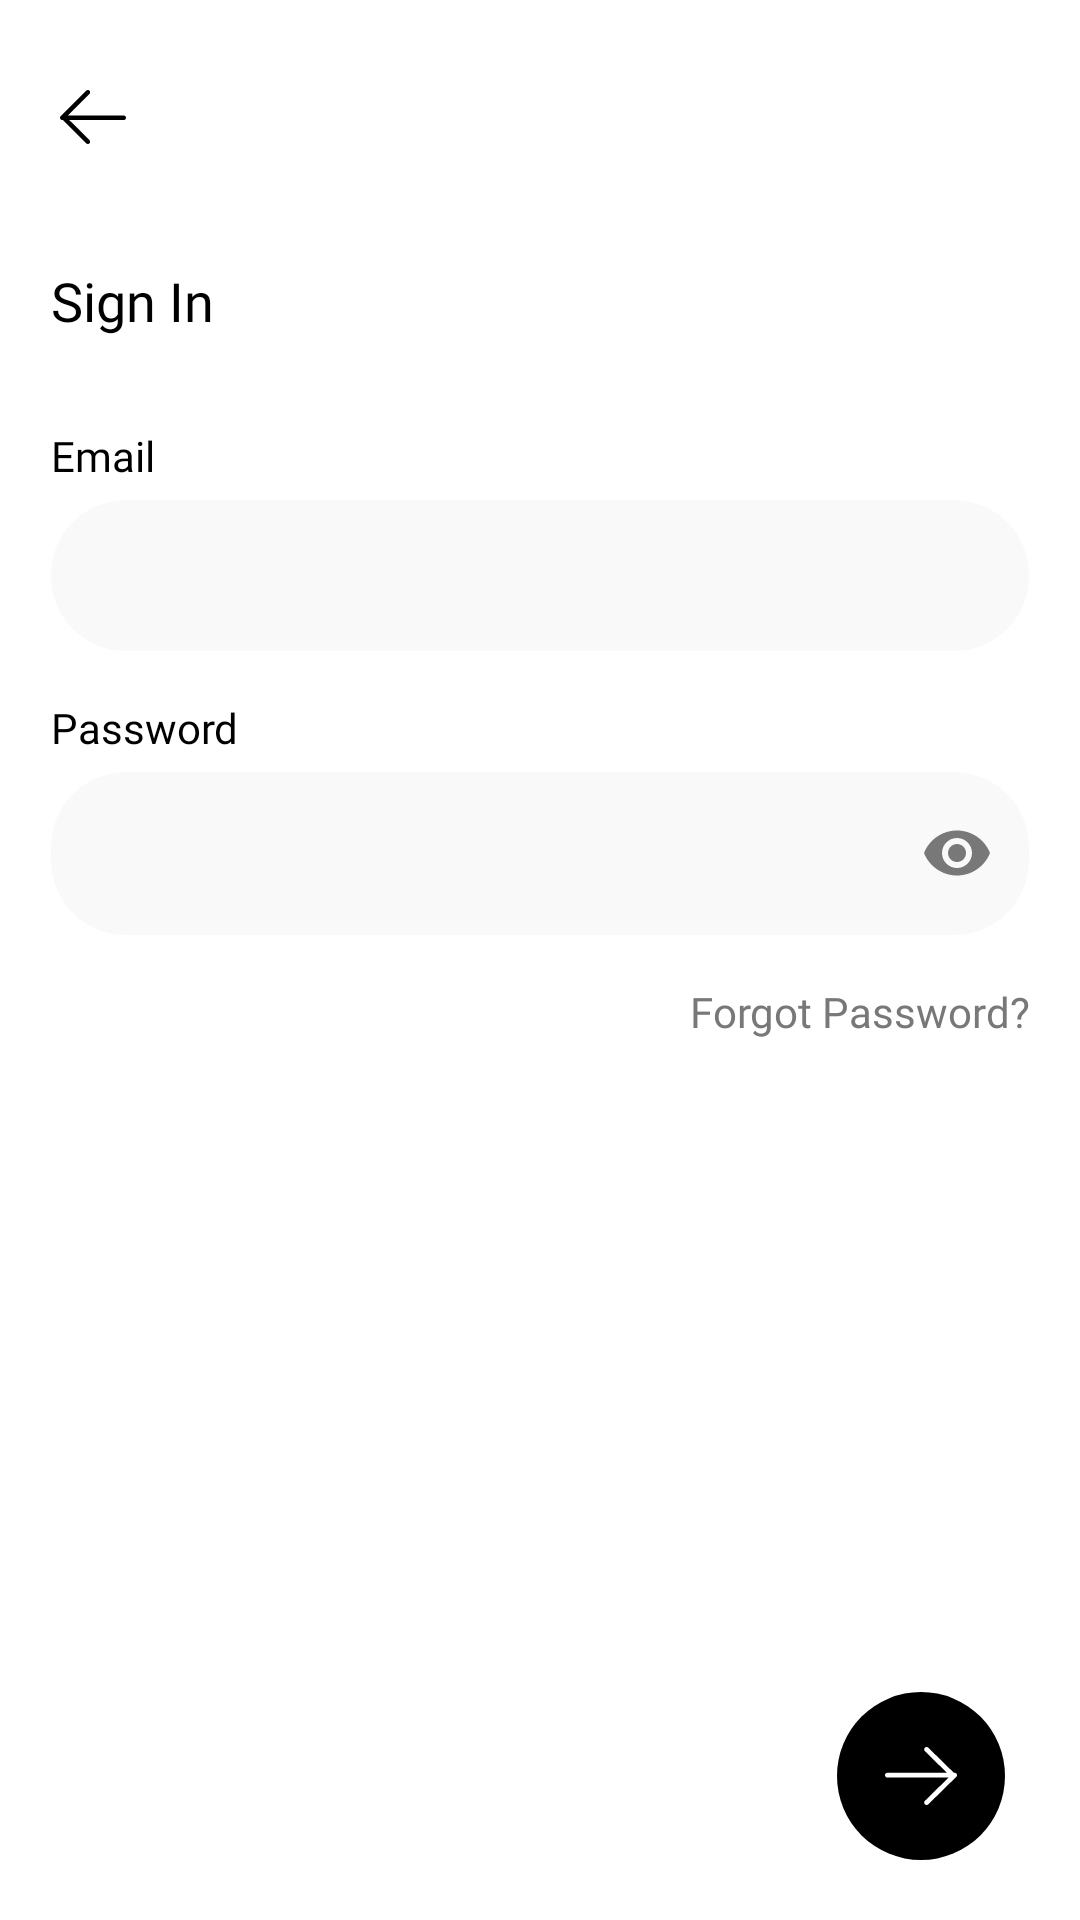

Android layout source for this screen:
<!-- AndroidManifest.xml: application theme Theme.FitnessClothingApp -->
<!-- res/layout/activity_sign_in_fca.xml -->
<?xml version="1.0" encoding="utf-8"?>
<LinearLayout
    xmlns:android="http://schemas.android.com/apk/res/android"
    xmlns:app="http://schemas.android.com/apk/res-auto"
    xmlns:tools="http://schemas.android.com/tools"
    android:background="@color/white"
    android:layout_width="match_parent"
    android:layout_height="match_parent"
    android:orientation="vertical"
    tools:context=".authentication.SIgnInFCA">


    <LinearLayout
        android:id="@+id/navigate_wlc_scn"
        android:layout_marginLeft="10dp"
        android:layout_marginTop="20dp"
        android:padding="10dp"
        android:layout_width="wrap_content"
        android:layout_height="wrap_content">

        <ImageView
            android:layout_width="wrap_content"
            android:layout_height="wrap_content"
            android:src="@drawable/arrow_right"
            app:tint="@color/black"
            android:rotation="180">

        </ImageView>

    </LinearLayout>


    <TextView
        android:layout_width="wrap_content"
        android:layout_height="wrap_content"
        android:layout_marginTop="30dp"
        android:layout_marginLeft="17dp"
        android:text="Sign In"
        android:textColor="@color/black"
        android:textSize="18dp"
        android:fontFamily="@font/poppins_regular"/>


    <LinearLayout
        android:orientation="vertical"
        android:layout_marginTop="30dp"
        android:layout_marginHorizontal="17dp"
        android:layout_width="match_parent"
        android:layout_height="wrap_content">

        <TextView
            android:layout_width="wrap_content"
            android:layout_height="wrap_content"
            android:text="Email"
            android:textColor="@color/black"
            android:textSize="14dp"
            android:fontFamily="@font/poppins_regular"/>

        <LinearLayout
            android:layout_width="match_parent"
            android:layout_height="wrap_content"
            android:layout_gravity="center"
            android:orientation="vertical">

            <com.google.android.material.textfield.TextInputLayout
                android:layout_width="match_parent"
                android:layout_height="match_parent"
                android:layout_weight="1"
                app:hintAnimationEnabled="false"

                 >

                <com.google.android.material.textfield.TextInputEditText
                    android:id="@+id/email_sign_in"
                    android:layout_width="match_parent"
                    android:layout_height="wrap_content"
                    android:background="@drawable/edit_text_background"
                    android:fontFamily="@font/poppins_medium"
                    android:paddingBottom="13sp"
                    android:textSize="15sp"
                    android:paddingLeft="13sp"
                    android:paddingRight="13sp"
                    android:maxLines="1"
                    android:inputType="text"
                    android:textColor="#787878"/>

            </com.google.android.material.textfield.TextInputLayout>

        </LinearLayout>

        <TextView
            android:layout_marginTop="16dp"
            android:layout_width="wrap_content"
            android:layout_height="wrap_content"
            android:text="Password"
            android:textColor="@color/black"
            android:textSize="14dp"
            android:fontFamily="@font/poppins_regular"/>

        <LinearLayout
            android:layout_width="match_parent"
            android:layout_height="wrap_content"
            android:layout_gravity="center"
            app:hintAnimationEnabled="false"
            android:orientation="vertical">

            <com.google.android.material.textfield.TextInputLayout
                android:layout_width="match_parent"
                android:layout_height="match_parent"
                app:hintAnimationEnabled="true"
                android:layout_weight="1"
                app:passwordToggleTint="#787878"
                app:passwordToggleEnabled="true"
                >

                <com.google.android.material.textfield.TextInputEditText
                    android:id="@+id/password_sign_In"
                    android:layout_width="match_parent"
                    android:layout_height="wrap_content"
                    android:background="@drawable/edit_text_background"
                    android:fontFamily="@font/poppins_medium"

                    android:textSize="15sp"

                    android:maxLines="1"
                    android:inputType="textPassword"
                    android:textColor="#787878"/>

            </com.google.android.material.textfield.TextInputLayout>

            <TextView
                android:id="@+id/forgot_password_sign_in"
                android:layout_marginTop="16dp"
                android:layout_width="match_parent"
                android:layout_gravity="end"
                android:gravity="end"
                android:layout_height="wrap_content"
                android:text="Forgot Password?"
                android:textColor="#787878"
                android:textSize="14dp"
                android:fontFamily="@font/poppins_regular"/>


        </LinearLayout>




    </LinearLayout>

    <RelativeLayout
        android:layout_width="wrap_content"
        android:layout_height="wrap_content"
        android:layout_marginBottom="20dp">

        <LinearLayout
            android:layout_alignParentEnd="true"
            android:layout_alignParentBottom="true"
            android:id="@+id/sign_in"
            android:layout_width="wrap_content"
            android:layout_marginRight="25dp"

            android:layout_height="wrap_content"
            android:background="@drawable/round_button"
            android:gravity="center"
            android:orientation="horizontal">

            <ImageView
                android:layout_width="24dp"
                android:layout_height="24dp"
                android:src="@drawable/arrow_right"
                app:tint="@color/white" />
        </LinearLayout>

    </RelativeLayout>

</LinearLayout>
<!-- resources referenced by this layout -->
<resources>
  <color name="black">#FF000000</color>
  <color name="white">#FFFFFFFF</color>
  <!-- drawable arrow_right (drawable) -->
  <vector xmlns:android="http://schemas.android.com/apk/res/android"
      android:width="22.071dp"
      android:height="18.025dp"
      android:viewportWidth="22.071"
      android:viewportHeight="18.025">
    <path
        android:pathData="M12.75,0C12.558,0 12.365,0.074 12.219,0.221C11.926,0.514 11.927,0.989 12.221,1.281L18.968,8L0.75,8C0.336,8 0,8.336 0,8.75C0,9.164 0.336,9.5 0.75,9.5L19.494,9.5L12.221,16.744C11.927,17.036 11.926,17.511 12.219,17.804C12.365,17.951 12.558,18.025 12.75,18.025C12.941,18.025 13.133,17.952 13.279,17.806L21.576,9.543C21.618,9.502 21.655,9.455 21.685,9.406C21.915,9.278 22.071,9.032 22.071,8.75C22.071,8.336 21.735,8 21.321,8L21.094,8L13.279,0.219C13.133,0.073 12.941,0 12.75,0Z"
        android:fillColor="#FFFFFF"/>
  </vector>
  <!-- drawable edit_text_background (drawable) -->
  <shape xmlns:android="http://schemas.android.com/apk/res/android">
      <solid android:color="#f9f9fa" />
      <corners android:radius="25dp" />
  
  </shape>
  <!-- drawable round_button (drawable) -->
  <shape xmlns:android="http://schemas.android.com/apk/res/android">
      <solid android:color="@color/black" />
      <corners android:radius="50dp" />
      <size android:width="56dp" android:height="56dp" />
  
  </shape>
  <style name="Theme.FitnessClothingApp" parent="Base.Theme.FitnessClothingApp" />
  <style name="Base.Theme.FitnessClothingApp" parent="Theme.Material3.DayNight.NoActionBar">
          
          <item name="colorPrimary">@color/newblue</item>
          <item name="colorPrimaryDark">@color/colorPrimaryDark</item>
          <item name="colorAccent">@color/colorAccent</item>
  
          
  
          <item name="bottomNavigationStyle">@null</item>
  
  
          
          <item name="materialCalendarStyle">@style/Widget.MaterialComponents.MaterialCalendar</item>
          <item name="materialCalendarFullscreenTheme">
              @style/ThemeOverlay.MaterialComponents.MaterialCalendar
          </item>
      </style>
  <color name="newblue">#209F85</color>
  <color name="colorPrimaryDark">#43730C</color>
  <color name="colorAccent">#00C814</color>
</resources>
